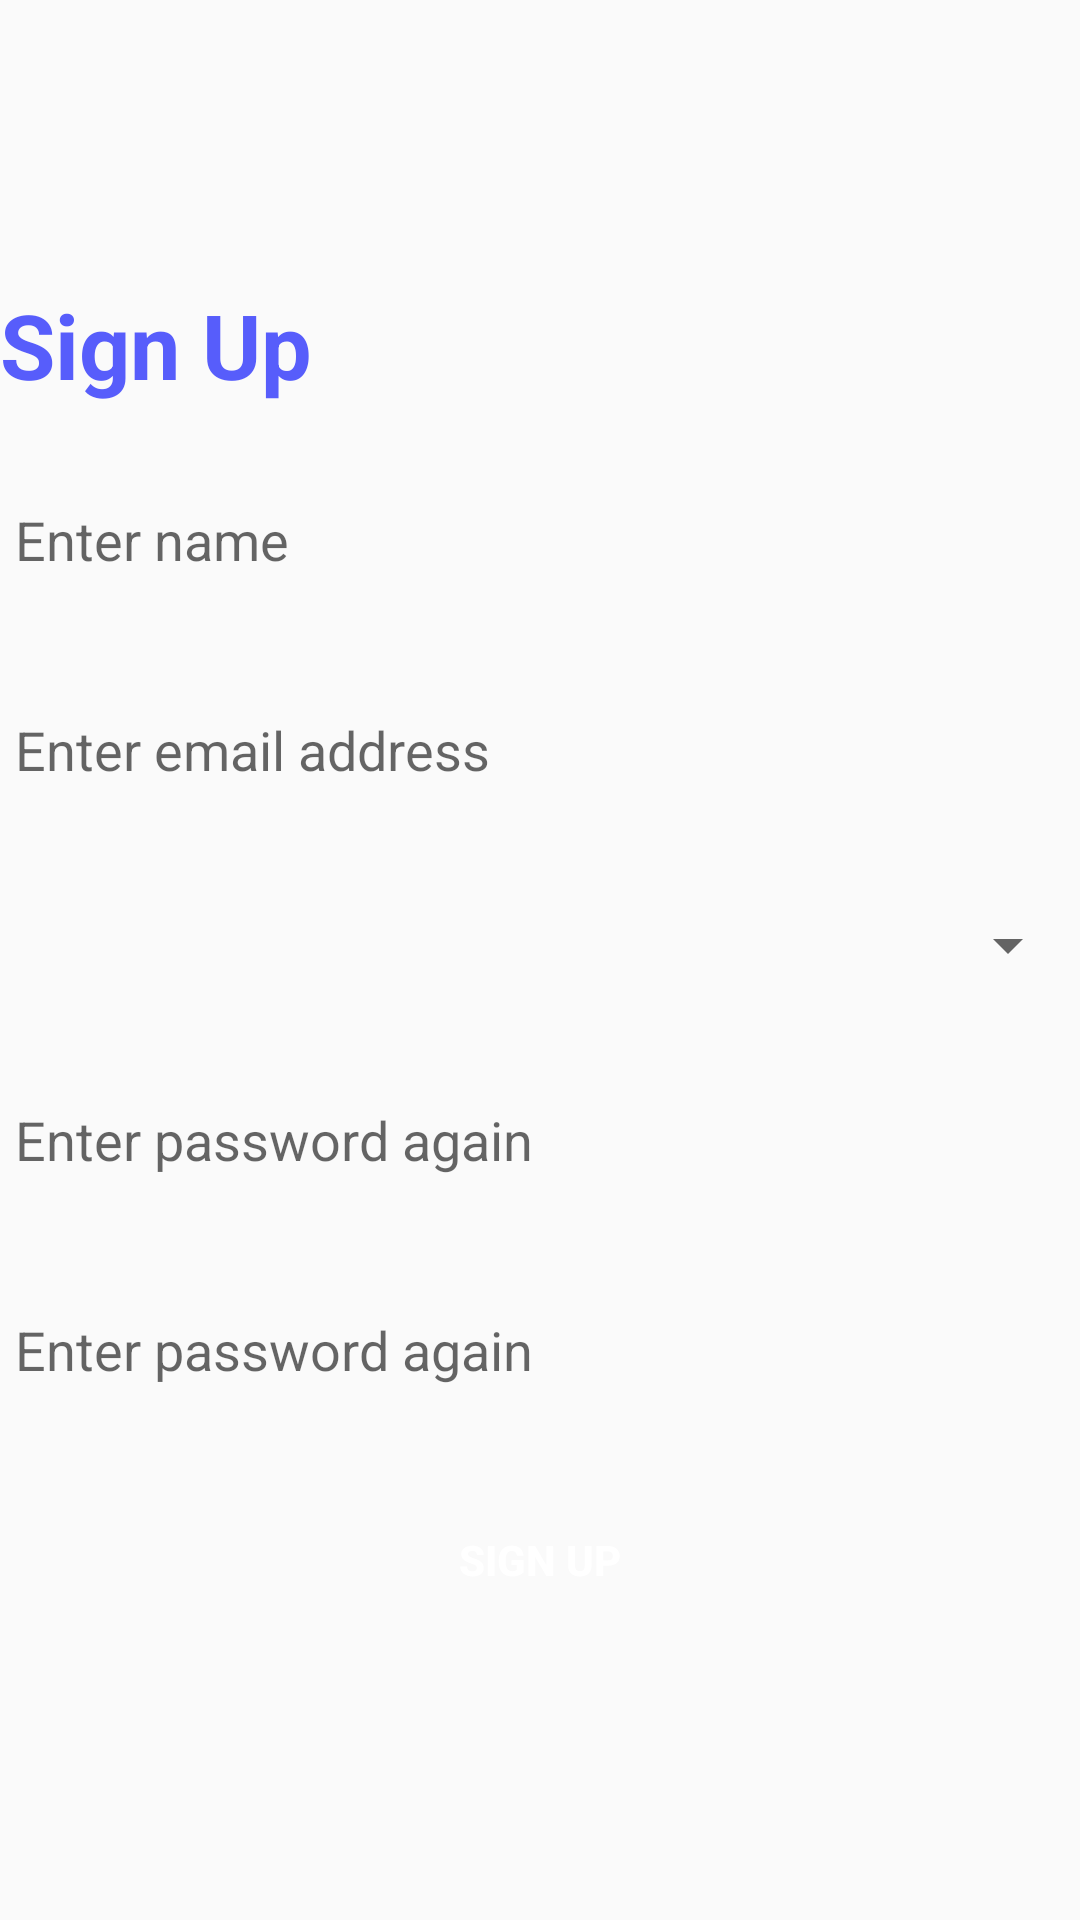

Produce the Android XML layout that renders to this screen, including the resource entries it uses.
<!-- AndroidManifest.xml: application theme Theme.LinkedN -->
<!-- res/layout/activity_sign_up.xml -->
<?xml version="1.0" encoding="utf-8"?>
<LinearLayout xmlns:android="http://schemas.android.com/apk/res/android"
    xmlns:app="http://schemas.android.com/apk/res-auto"
    xmlns:tools="http://schemas.android.com/tools"
    android:layout_width="350dp"
    android:layout_height="match_parent"
    android:layout_margin="10dp"
    android:orientation="vertical"
    android:layout_gravity="center"
    android:gravity="center"
    tools:context=".SignUp">

    <TextView
        android:layout_width="match_parent"
        android:layout_height="wrap_content"
        android:text="@string/sign_up_no_line"
        android:textSize="30sp"
        android:textColor="@color/light_blue"
        android:textStyle="bold"/>
    <EditText
        android:id="@+id/sign_up_name"
        android:layout_width="match_parent"
        android:layout_height="50dp"
        android:layout_marginTop="20dp"
        android:paddingStart="5dp"
        android:background="@drawable/input_border"
        android:hint="@string/enterName"/>

    <EditText
        android:id="@+id/sign_up_email_input"
        android:layout_width="match_parent"
        android:layout_marginTop="20dp"
        android:layout_height="50dp"
        android:paddingStart="5dp"
        android:background="@drawable/input_border"
        android:hint="@string/enterEmail"/>
    <Spinner
        android:id="@+id/spinner"
        android:layout_width="match_parent"
        android:layout_marginTop="20dp"
        android:layout_height="40dp"
        android:layout_gravity="center"
        android:hint="@string/gender_select"
        />
    <EditText
        android:id="@+id/password_1"
        android:layout_width="match_parent"
        android:layout_height="50dp"
        android:hint="@string/enterPasswordConfirm"
        android:background="@drawable/input_border"
        android:paddingStart="5dp"
        android:layout_marginTop="20dp"/>

    <EditText
        android:id="@+id/password_2"
        android:layout_width="match_parent"
        android:layout_height="50dp"
        android:hint="@string/enterPasswordConfirm"
        android:background="@drawable/input_border"
        android:paddingStart="5dp"
        android:layout_marginTop="20dp"/>

    <Button
        android:id="@+id/sign_up_button"
        android:layout_width="match_parent"
        android:layout_height="50dp"
        android:layout_marginTop="20dp"
        android:text="@string/sign_up_no_line"
        android:textColor="@color/white"
        android:textStyle="bold"
        android:background="@drawable/blue_background_button"/>
</LinearLayout>
<!-- resources referenced by this layout -->
<resources>
  <color name="light_blue">#575DFB</color>
  <color name="white">#FFFFFFFF</color>
  <string name="enterEmail">Enter email address</string>
  <string name="enterName">Enter name</string>
  <string name="enterPasswordConfirm">Enter password again</string>
  <string name="gender_select">Select Gender</string>
  <string name="sign_up_no_line">Sign Up</string>
  <style name="Theme.LinkedN" parent="Base.Theme.LinkedN" />
  <style name="Base.Theme.LinkedN" parent="Theme.AppCompat.Light.NoActionBar">
          
          
      </style>
</resources>
